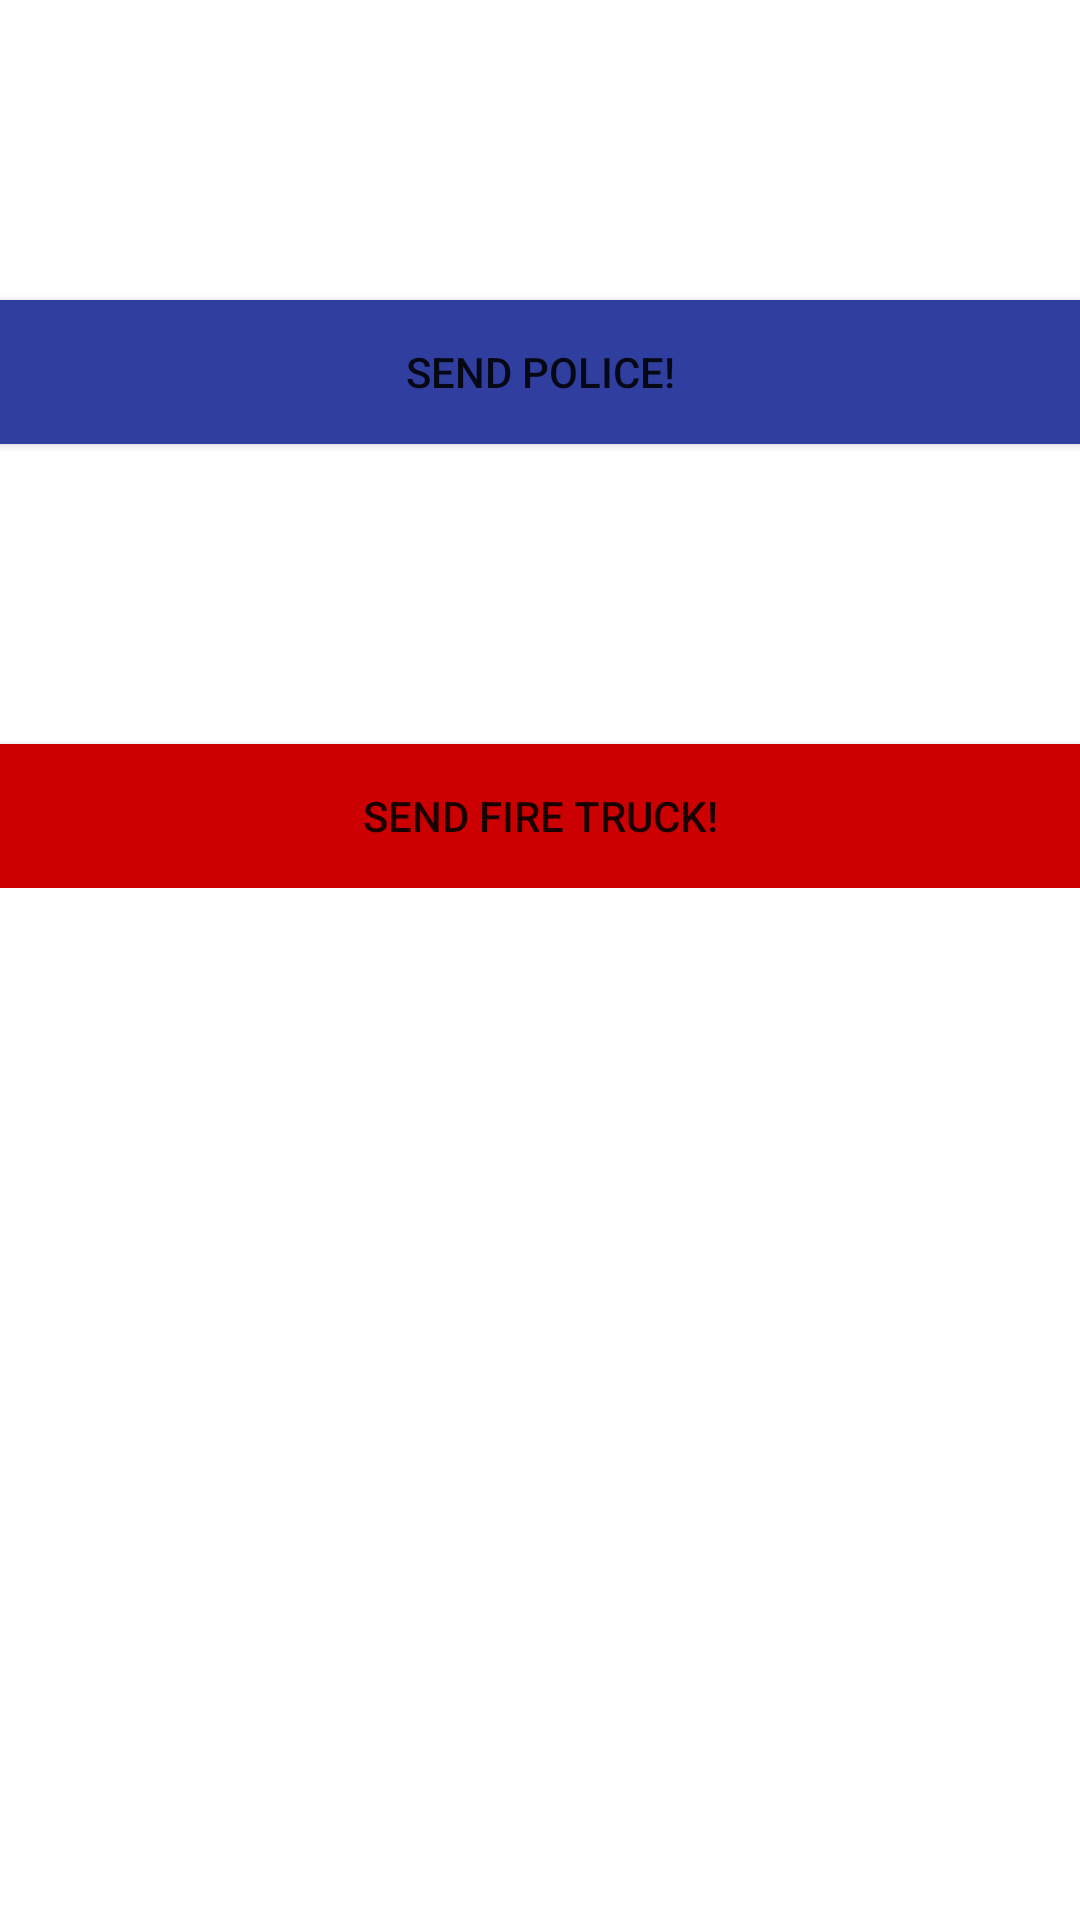

Here is an Android app screen rendered from its layout file. Give the layout XML and the strings, colors and styles it references.
<!-- AndroidManifest.xml: fallback theme Theme.MaterialComponents.DayNight.NoActionBar -->
<!-- res/layout/dispatcher.xml -->
<?xml version="1.0" encoding="utf-8"?>
<LinearLayout xmlns:android="http://schemas.android.com/apk/res/android"
    android:layout_width="fill_parent"
    android:layout_height="fill_parent"
    android:background="@android:color/background_light"
    android:orientation="vertical">

    <RelativeLayout
        android:layout_width="fill_parent"
        android:layout_height="wrap_content">

        <Button
            android:id="@+id/button_fire"
            android:layout_width="match_parent"
            android:layout_height="wrap_content"
            android:layout_alignParentStart="true"
            android:layout_below="@+id/button_police"
            android:layout_marginTop="100dp"
            android:background="@android:color/holo_red_dark"
            android:text="@string/button_fire"></Button>

        <Button
            android:id="@+id/button_police"
            android:layout_width="match_parent"
            android:layout_height="wrap_content"
            android:layout_alignParentStart="true"
            android:layout_alignParentTop="true"
            android:layout_marginTop="100dp"
            android:background="@color/colorPrimaryDark"
            android:text="@string/button_police"></Button>

    </RelativeLayout>
</LinearLayout>
<!-- resources referenced by this layout -->
<resources>
  <color name="colorPrimaryDark">#303F9F</color>
  <string name="button_fire">Send Fire Truck!</string>
  <string name="button_police">Send Police!</string>
</resources>
